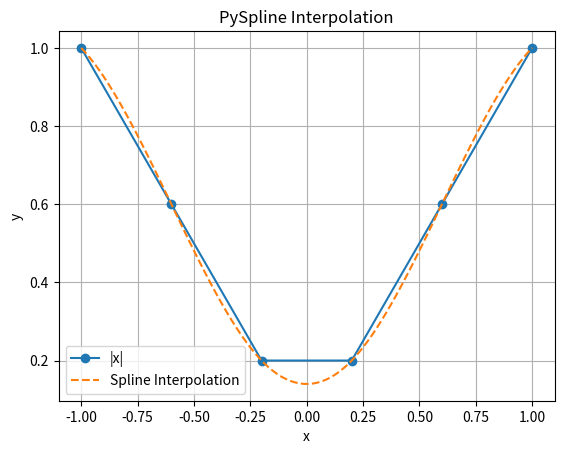

The script that saved this image:
import numpy as np
import matplotlib.pyplot as plt
from scipy.interpolate import CubicSpline
 
x = np.array([-1, -0.6, -0.2, 0.2, 0.6, 1])
y = np.abs(x)
 
spline = CubicSpline(x, y)
 
# График функции и интерполяции сплайнами
x_values = np.linspace(min(x), max(x), 100)
y_values = [spline(x) for x in x_values]
 
plt.plot(x, y, label='|x|', marker='o')
plt.plot(x_values, y_values, label='Spline Interpolation', linestyle='--')
plt.legend()
plt.xlabel('x')
plt.ylabel('y')
plt.title('PySpline Interpolation')
plt.grid()
plt.show()